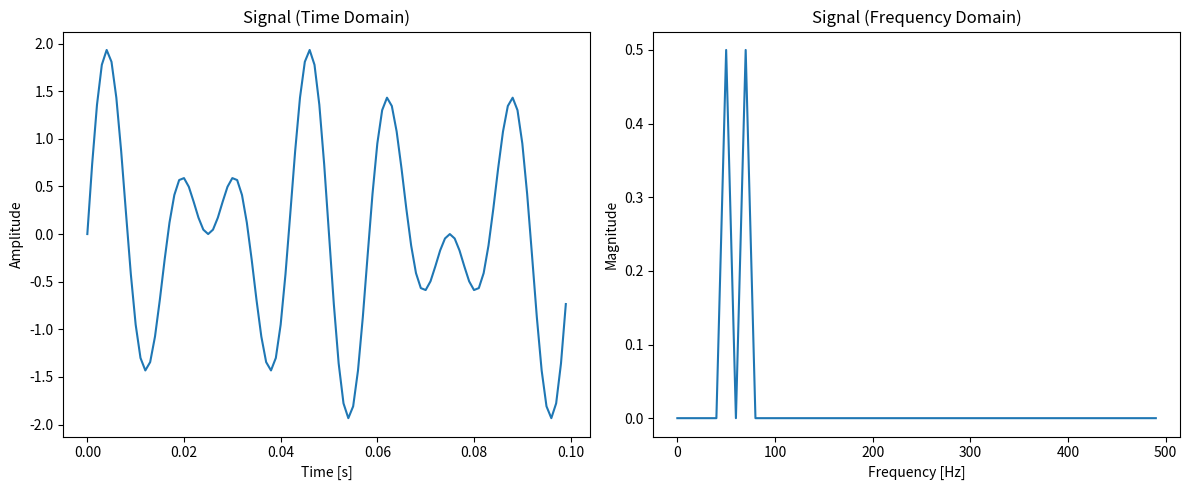

Source code (Python):
import numpy as np
import matplotlib.pyplot as plt

# Parameters
fs = 1000   # Hz
duration = 0.1       # seconds
function_freq1 = 50 
function_freq2 = 70 
function_type = 'sine_sum' # Choose 'sine_wave', 'chirp', 'sine_sum' or 'noisy_sine'

def get_signal():

    if function_type == 'sine_wave':
        return np.sin(function_freq1 * 2.0*np.pi*t)
    if function_type == 'chirp':
        return np.sin(function_freq1 * 2.0*np.pi*(t**2))
    if function_type == 'noisy_sine':
        return np.sin(function_freq1 * 2.0*np.pi*t) + np.random.normal(scale=0.5, size=t.shape)
    if function_type == 'sine_sum':
        return np.sin(function_freq1 * 2.0*np.pi*t) + np.sin(function_freq2 * 2.0*np.pi*t)

# Generating the input signal
t = np.linspace(0, duration, int(fs * duration), endpoint=False)
signal = get_signal()

# Compute FFT
N = len(signal)
freq_bins = np.fft.fftfreq(N, 1 / fs) # Returns the array of sample frequencies used
fft_coeffs = np.fft.fft(signal) # Returns the fft coefficients
fft_magnitudes = np.abs(fft_coeffs) / N

# Plot
plt.figure(figsize=(12, 5))

# Plotting the signal
plt.subplot(1, 2, 1)
plt.plot(t, signal)
plt.title("Signal (Time Domain)")
plt.xlabel("Time [s]")
plt.ylabel("Amplitude")

# Plotting the fft
plt.subplot(1, 2, 2)
plt.plot(freq_bins[:N//2], fft_magnitudes[:N//2])
plt.title("Signal (Frequency Domain)")
plt.xlabel("Frequency [Hz]")
plt.ylabel("Magnitude")

plt.tight_layout()
plt.show()
